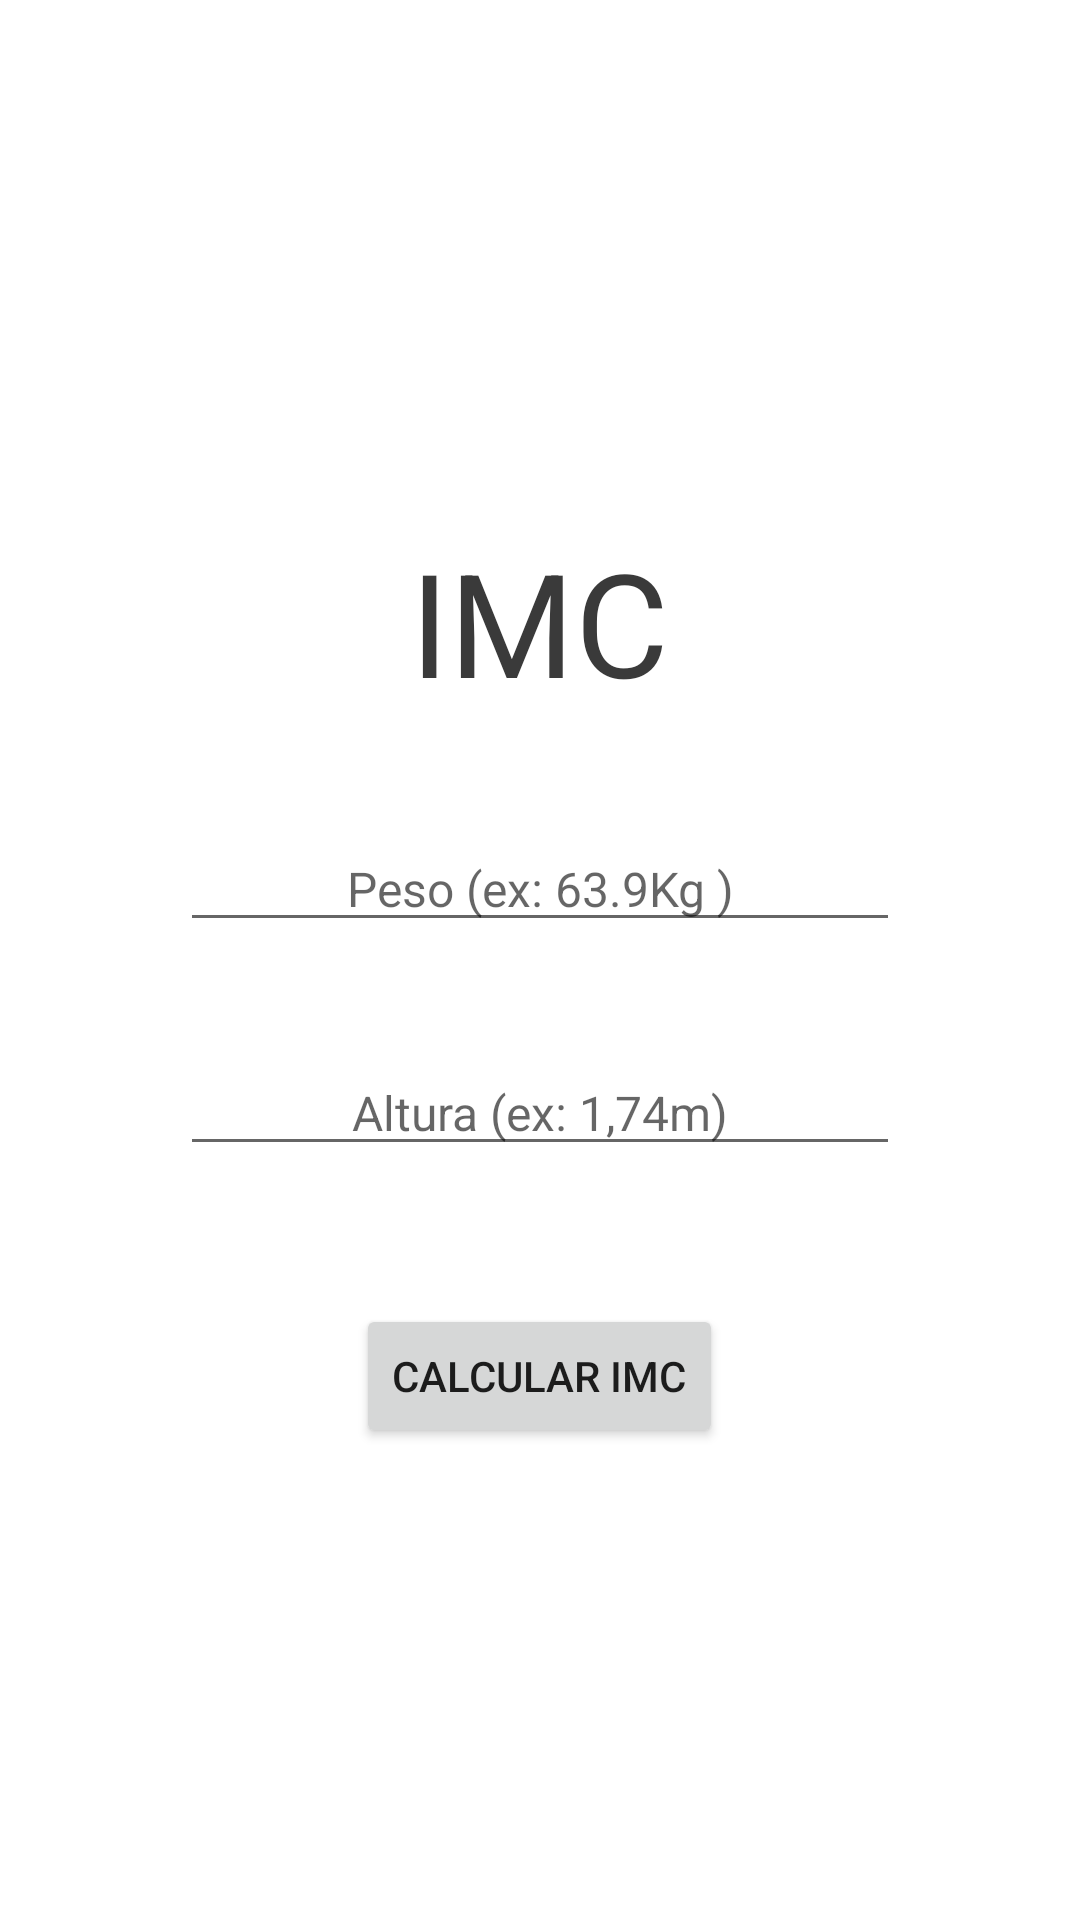

Here is an Android app screen rendered from its layout file. Give the layout XML and the strings, colors and styles it references.
<!-- AndroidManifest.xml: application theme Theme.CalculadoraIMC -->
<!-- res/layout/main_relative.xml -->
<?xml version="1.0" encoding="utf-8"?>
<RelativeLayout xmlns:android="http://schemas.android.com/apk/res/android"
    android:layout_width="match_parent"
    android:layout_height="match_parent"
    xmlns:tools="http://schemas.android.com/tools"
    android:orientation="vertical">

    <TextView
        android:id="@+id/titleTXT"
        android:layout_width="wrap_content"
        android:layout_height="wrap_content"
        android:layout_centerHorizontal="true"
        android:layout_marginTop="175dp"
        android:text="@string/IMC"
        android:textColor="@color/CinzaEscuro"
        android:textSize="48sp" />

    <EditText
        android:id="@+id/pesoEDT"
        style="@style/input_style"
        android:layout_width="match_parent"
        android:layout_height="wrap_content"
        android:layout_below="@id/titleTXT"
        android:hint="@string/peso_ex" />

    <EditText
        android:id="@+id/alturaEDT"
        style="@style/input_style"
        android:layout_width="match_parent"
        android:layout_height="wrap_content"
        android:layout_below="@id/pesoEDT"
        android:hint="@string/altura_ex"
        tools:visibility="visible" />

    <Button
        android:id="@+id/calcularBTN"
        android:layout_width="wrap_content"
        android:layout_height="wrap_content"
        android:layout_below="@id/alturaEDT"
        android:text="@string/calcular_imc"
        android:layout_marginTop= "46dp"
        android:layout_centerHorizontal="true"
        />

</RelativeLayout>
<!-- resources referenced by this layout -->
<resources>
  <color name="CinzaEscuro">#3A3A3A</color>
  <string name="IMC">IMC</string>
  <string name="altura_ex">Altura (ex: 1,74m)</string>
  <string name="calcular_imc">Calcular IMC</string>
  <string name="peso_ex">Peso (ex: 63.9Kg )</string>
  <style name="input_style">
          <item name="android:layout_marginTop">36dp</item>
          <item name="android:layout_marginHorizontal">60dp</item>
          <item name="android:textAlignment">center</item>
          <item name="android:textSize">16dp</item>
          <item name="android:textColor">@color/CinzaClaro</item>
          <item name="android:inputType">numberDecimal</item>
      </style>
  <style name="Theme.CalculadoraIMC" parent="Theme.MaterialComponents.DayNight.NoActionBar">
          
          <item name="colorPrimary">@color/teal_700</item>
          <item name="colorPrimaryVariant">@color/purple_700</item>
          <item name="colorOnPrimary">@color/white</item>
          
          <item name="colorSecondary">@color/teal_200</item>
          <item name="colorSecondaryVariant">@color/teal_700</item>
          <item name="colorOnSecondary">@color/black</item>
          
          <item name="android:statusBarColor" tools:targetApi="l">?attr/colorPrimaryVariant</item>
          
      </style>
  <color name="CinzaClaro">#7A7A7A</color>
  <color name="teal_700">#FF018786</color>
  <color name="purple_700">#FF3700B3</color>
  <color name="white">#FFFFFFFF</color>
  <color name="teal_200">#FF03DAC5</color>
  <color name="black">#FF000000</color>
</resources>
